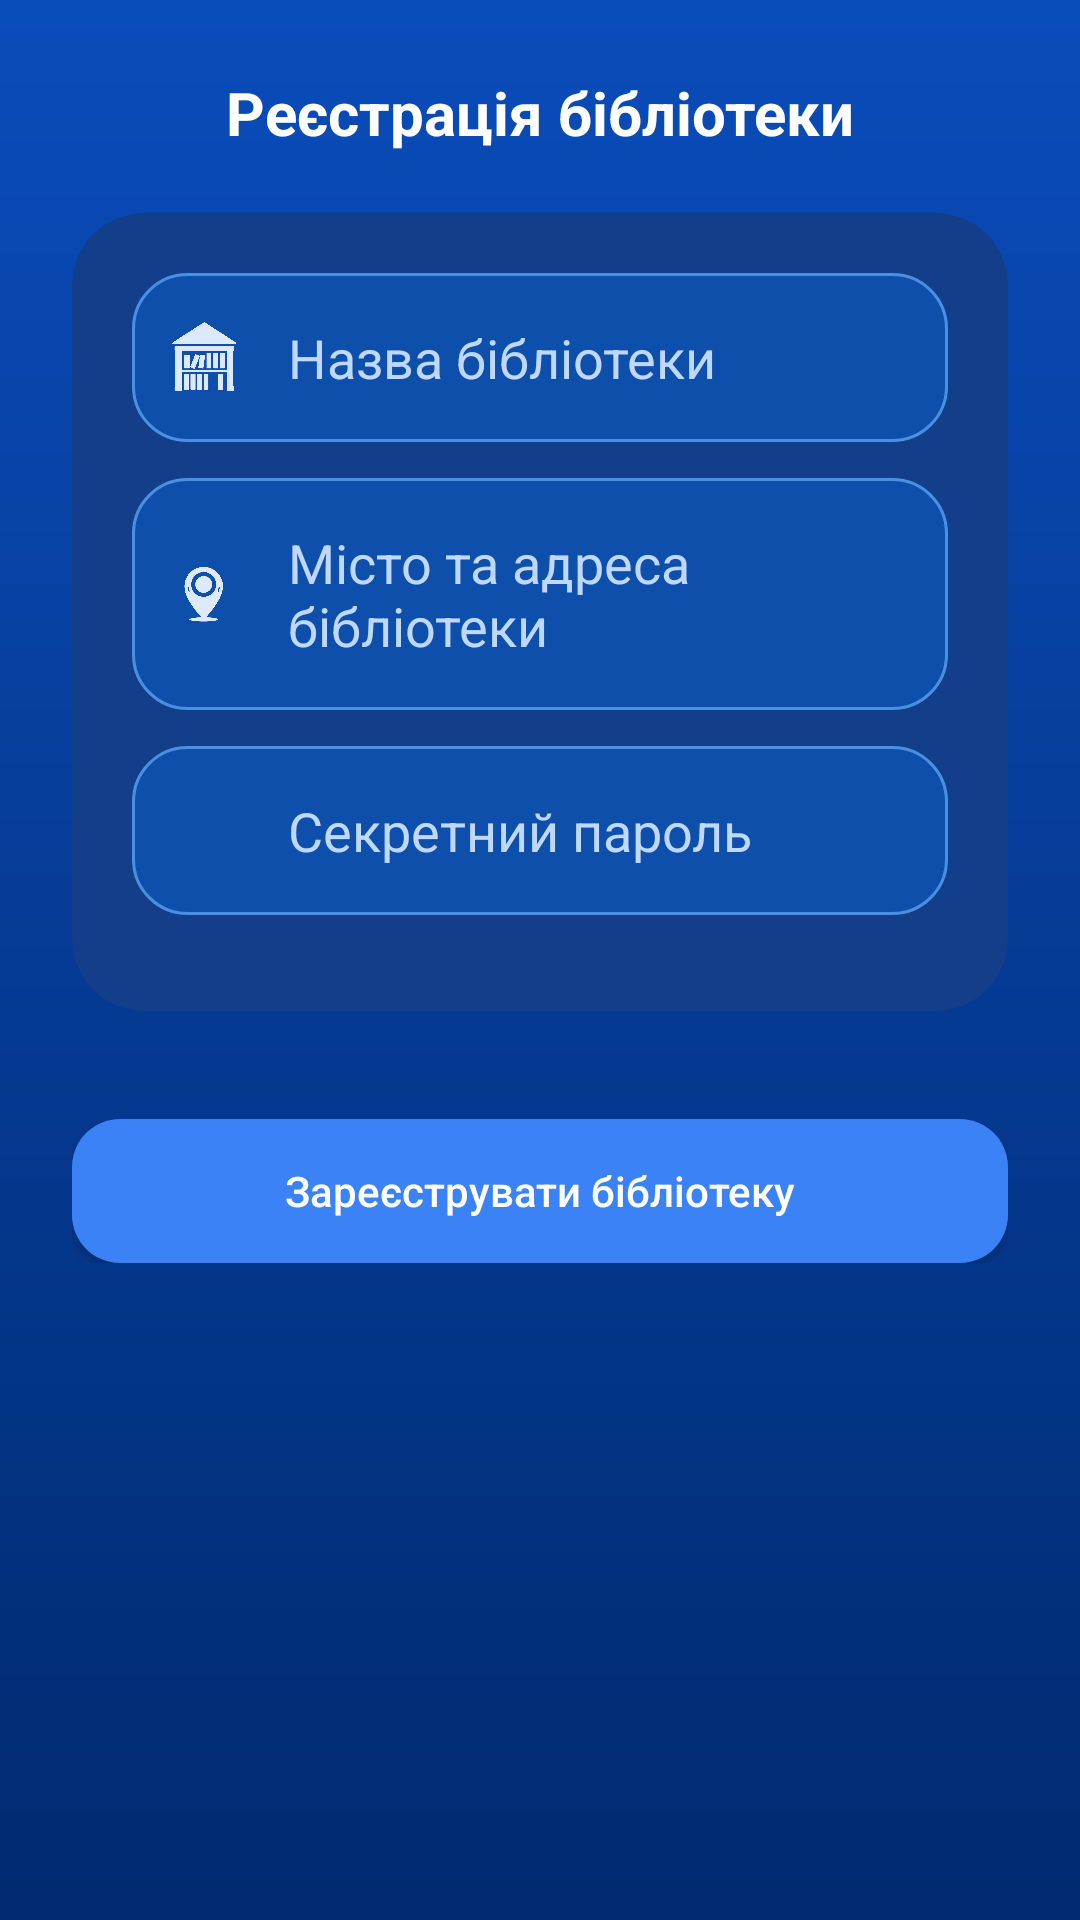

Here is an Android app screen rendered from its layout file. Give the layout XML and the strings, colors and styles it references.
<!-- AndroidManifest.xml: application theme Theme.MyApplication -->
<!-- res/layout/library_register.xml -->
<ScrollView xmlns:android="http://schemas.android.com/apk/res/android"
    android:layout_width="match_parent"
    android:layout_height="match_parent"
    android:background="@drawable/bg_gradient"
    android:padding="24dp">

    <LinearLayout
        android:layout_width="match_parent"
        android:layout_height="wrap_content"
        android:orientation="vertical"
        android:gravity="center_horizontal">

        
        <TextView
            android:layout_width="wrap_content"
            android:layout_height="wrap_content"
            android:text="Реєстрація бібліотеки"
            android:textColor="#ffffff"
            android:textSize="20sp"
            android:textStyle="bold"
            android:layout_marginBottom="20dp"/>

        
        <LinearLayout
            android:layout_width="match_parent"
            android:layout_height="wrap_content"
            android:orientation="vertical"
            android:background="@drawable/card_bg"
            android:padding="20dp"
            android:layout_marginBottom="24dp"
            android:clipToOutline="true"
            android:gravity="center">

            
            <LinearLayout
                style="@style/InputWithIcon">
                <ImageView
                    style="@style/InputIcon"
                    android:src="@drawable/library"/>
                <EditText
                    android:id="@+id/editTextLibraryName"
                    style="@style/InputText"
                    android:hint="Назва бібліотеки"/>
            </LinearLayout>

            
            <LinearLayout
                style="@style/InputWithIcon">
                <ImageView
                    style="@style/InputIcon"
                    android:src="@drawable/location"/>
                <EditText
                    android:id="@+id/editTextLibraryAddress"
                    style="@style/InputText"
                    android:hint="Місто та адреса бібліотеки"/>
            </LinearLayout>

            
            <LinearLayout
                style="@style/InputWithIcon">
                <ImageView
                    style="@style/InputIcon"
                    android:src="@drawable/pswd"/>
                <EditText
                    android:id="@+id/editTextLibrarySecretPassword"
                    style="@style/InputText"
                    android:hint="Секретний пароль"
                    android:inputType="textPassword"/>
            </LinearLayout>
        </LinearLayout>

        
        <Button
            android:id="@+id/btnRegisterLibrary"
            android:layout_width="match_parent"
            android:layout_height="wrap_content"
            android:text="Зареєструвати бібліотеку"
            android:textAllCaps="false"
            android:textColor="#ffffff"
            android:background="@drawable/rounded_button"
            android:paddingVertical="12dp"
            android:layout_marginTop="12dp"/>
    </LinearLayout>
</ScrollView>
<!-- resources referenced by this layout -->
<resources>
  <!-- drawable bg_gradient (drawable) -->
  <?xml version="1.0" encoding="utf-8"?>
  <shape xmlns:android="http://schemas.android.com/apk/res/android">
      <gradient
          android:startColor="#0A4CBA"
          android:endColor="#012A70"
          android:angle="270" />
  </shape>
  <!-- drawable card_bg (drawable) -->
  <shape xmlns:android="http://schemas.android.com/apk/res/android">
      <solid android:color="#123E8A" />
      <corners android:radius="24dp" />
  </shape>
  <!-- drawable library: png bitmap (drawable, 500582 bytes) -->
  <!-- drawable location: png bitmap (drawable, 60674 bytes) -->
  <!-- drawable rounded_button (drawable) -->
  <?xml version="1.0" encoding="utf-8"?>
  <shape xmlns:android="http://schemas.android.com/apk/res/android"
      android:shape="rectangle">
      <solid android:color="#3b82f6"/>
      <corners android:radius="16dp"/>
  </shape>
  <style name="InputIcon">
          <item name="android:layout_width">24dp</item>
          <item name="android:layout_height">24dp</item>
          <item name="android:layout_marginEnd">12dp</item>
          <item name="android:tint">#DCE9FF</item>
      </style>
  <style name="InputText">
          <item name="android:layout_width">match_parent</item>
          <item name="android:layout_height">wrap_content</item>
          <item name="android:textColor">@android:color/white</item>
          <item name="android:textColorHint">#BFD8FF</item>
          <item name="android:background">@android:color/transparent</item>
          <item name="android:textSize">18sp</item>
          <item name="android:padding">4dp</item>
      </style>
  <style name="InputWithIcon">
          <item name="android:layout_width">match_parent</item>
          <item name="android:layout_height">wrap_content</item>
          <item name="android:orientation">horizontal</item>
          <item name="android:gravity">center_vertical</item>
          <item name="android:layout_marginBottom">12dp</item>
          <item name="android:background">@drawable/input_bg</item>
          <item name="android:padding">12dp</item>
      </style>
  <style name="Theme.MyApplication" parent="Base.Theme.MyApplication" />
  <!-- drawable input_bg (drawable) -->
  <?xml version="1.0" encoding="utf-8"?>
  <shape xmlns:android="http://schemas.android.com/apk/res/android">
      <solid android:color="#0E4FAB" />
      <corners android:radius="18dp" />
      <stroke android:width="1dp" android:color="#4A90E2" />
  </shape>
  <style name="Base.Theme.MyApplication" parent="Theme.Material3.DayNight.NoActionBar">
          
          <item name="colorPrimary">@color/primary_color</item>
      </style>
  <color name="primary_color">#036EE0</color>
</resources>
